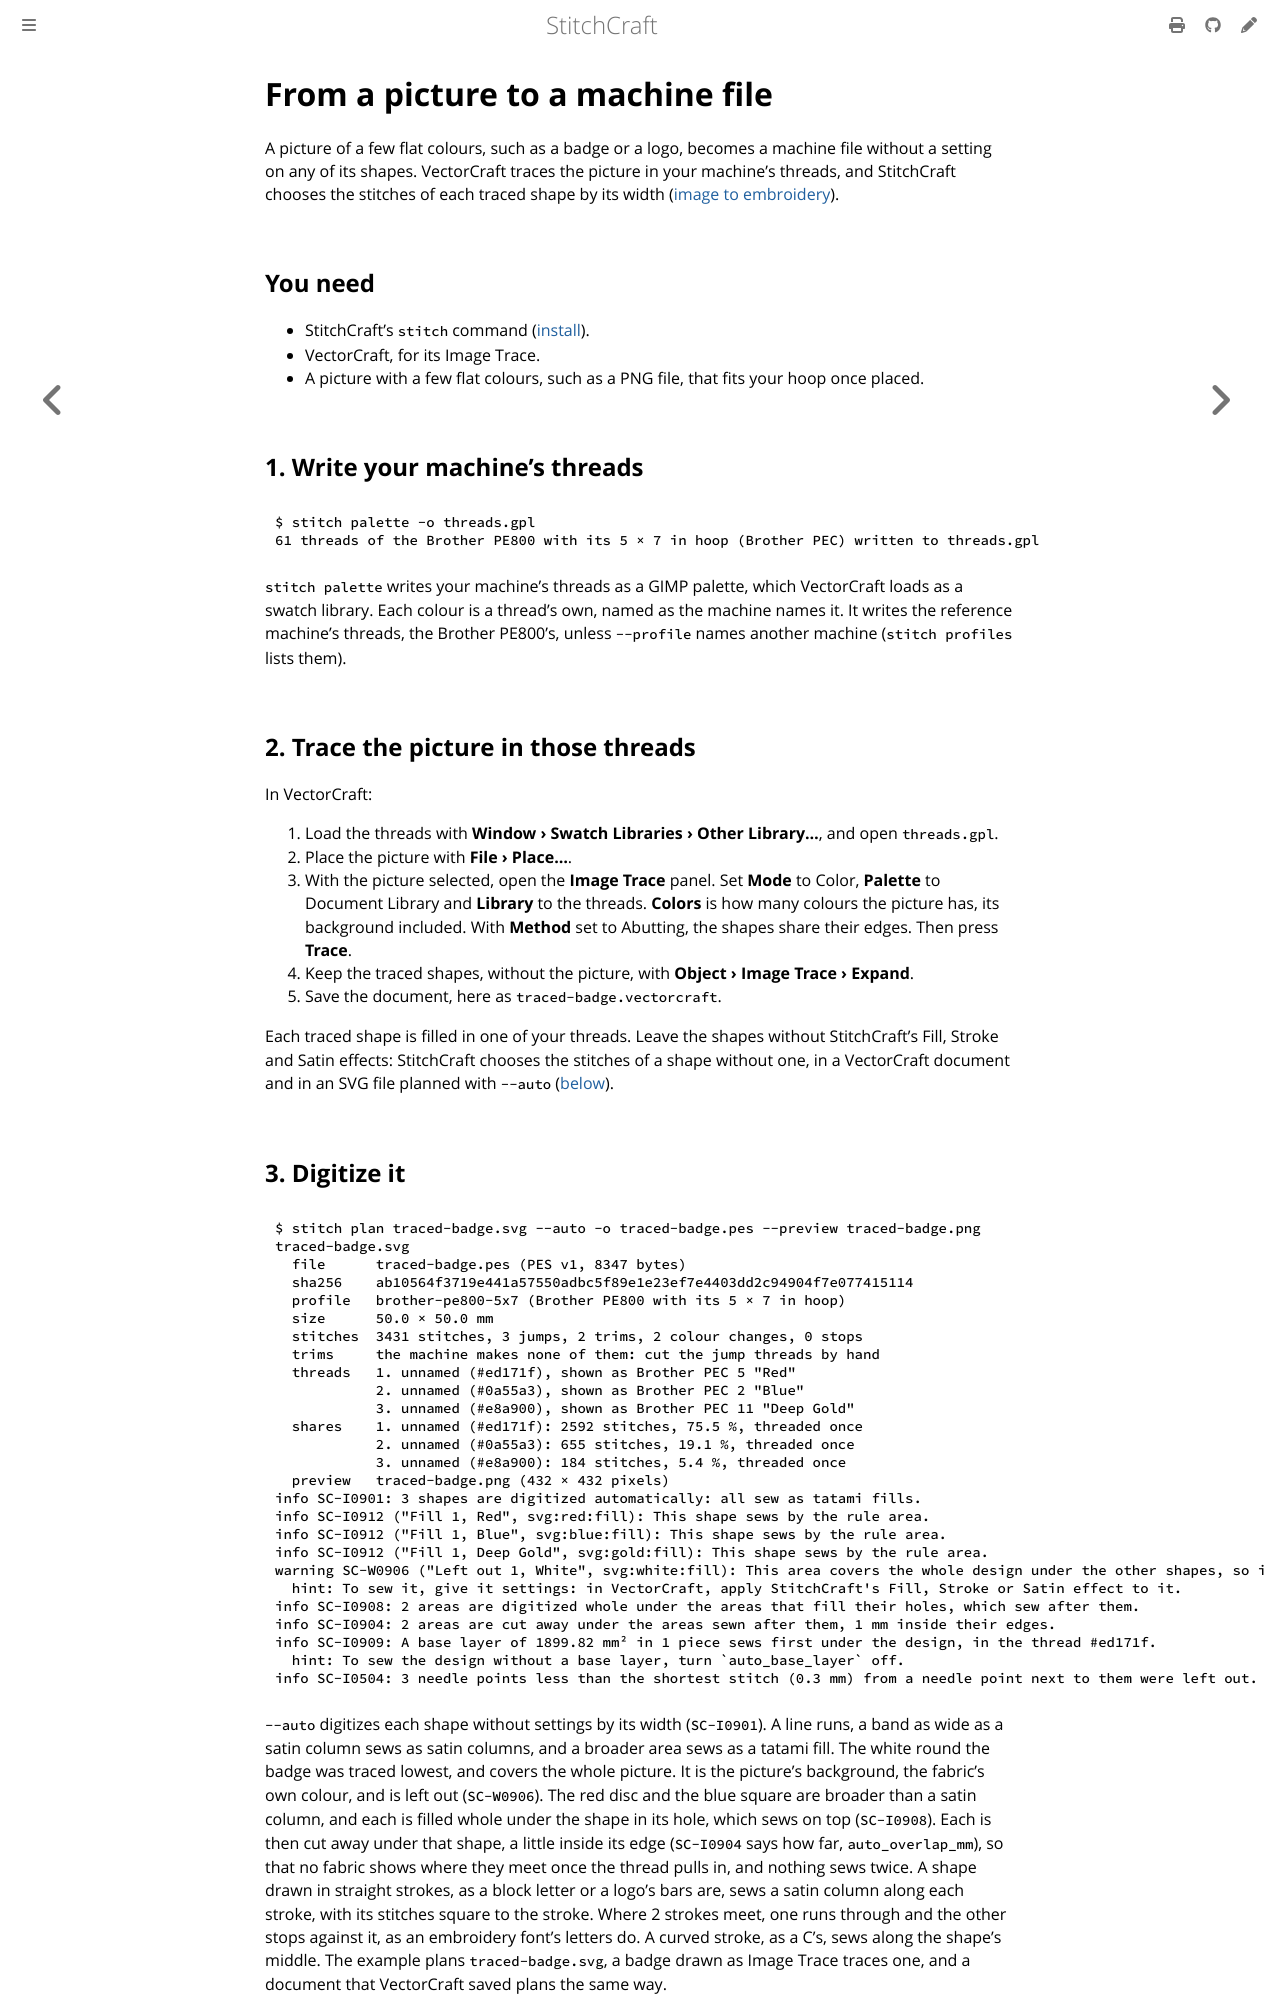

repository: KaboomFox/stitchcraft · page: dev/user/tutorials/picture-to-machine-file.html · generator: mdbook

# From a picture to a machine file

A picture of a few flat colours, such as a badge or a logo, becomes a machine file without a setting on any
of its shapes. VectorCraft traces the picture in your machine's threads, and StitchCraft chooses the stitches
of each traced shape by its width ([image to embroidery](../../design/image-to-embroidery.md)).

## You need

- StitchCraft's `stitch` command ([install](../install.md)).
- VectorCraft, for its Image Trace.
- A picture with a few flat colours, such as a PNG file, that fits your hoop once placed.

## 1. Write your machine's threads

```console
{{#include ../reference/generated/palette.txt}}
```

`stitch palette` writes your machine's threads as a GIMP palette, which VectorCraft loads as a swatch
library. Each colour is a thread's own, named as the machine names it. It writes the reference machine's
threads, the Brother PE800's, unless `--profile` names another machine (`stitch profiles` lists them).

## 2. Trace the picture in those threads

In VectorCraft:

1. Load the threads with **Window › Swatch Libraries › Other Library…**, and open `threads.gpl`.
2. Place the picture with **File › Place…**.
3. With the picture selected, open the **Image Trace** panel. Set **Mode** to Color, **Palette** to Document
   Library and **Library** to the threads. **Colors** is how many colours the picture has, its background
   included. With **Method** set to Abutting, the shapes share their edges. Then press **Trace**.
4. Keep the traced shapes, without the picture, with **Object › Image Trace › Expand**.
5. Save the document, here as `traced-badge.vectorcraft`.

Each traced shape is filled in one of your threads. Leave the shapes without StitchCraft's Fill, Stroke and
Satin effects: StitchCraft chooses the stitches of a shape without one, in a VectorCraft document and in
an SVG file planned with `--auto` ([below](#in-vectorcraft-the-auto-effect)).
